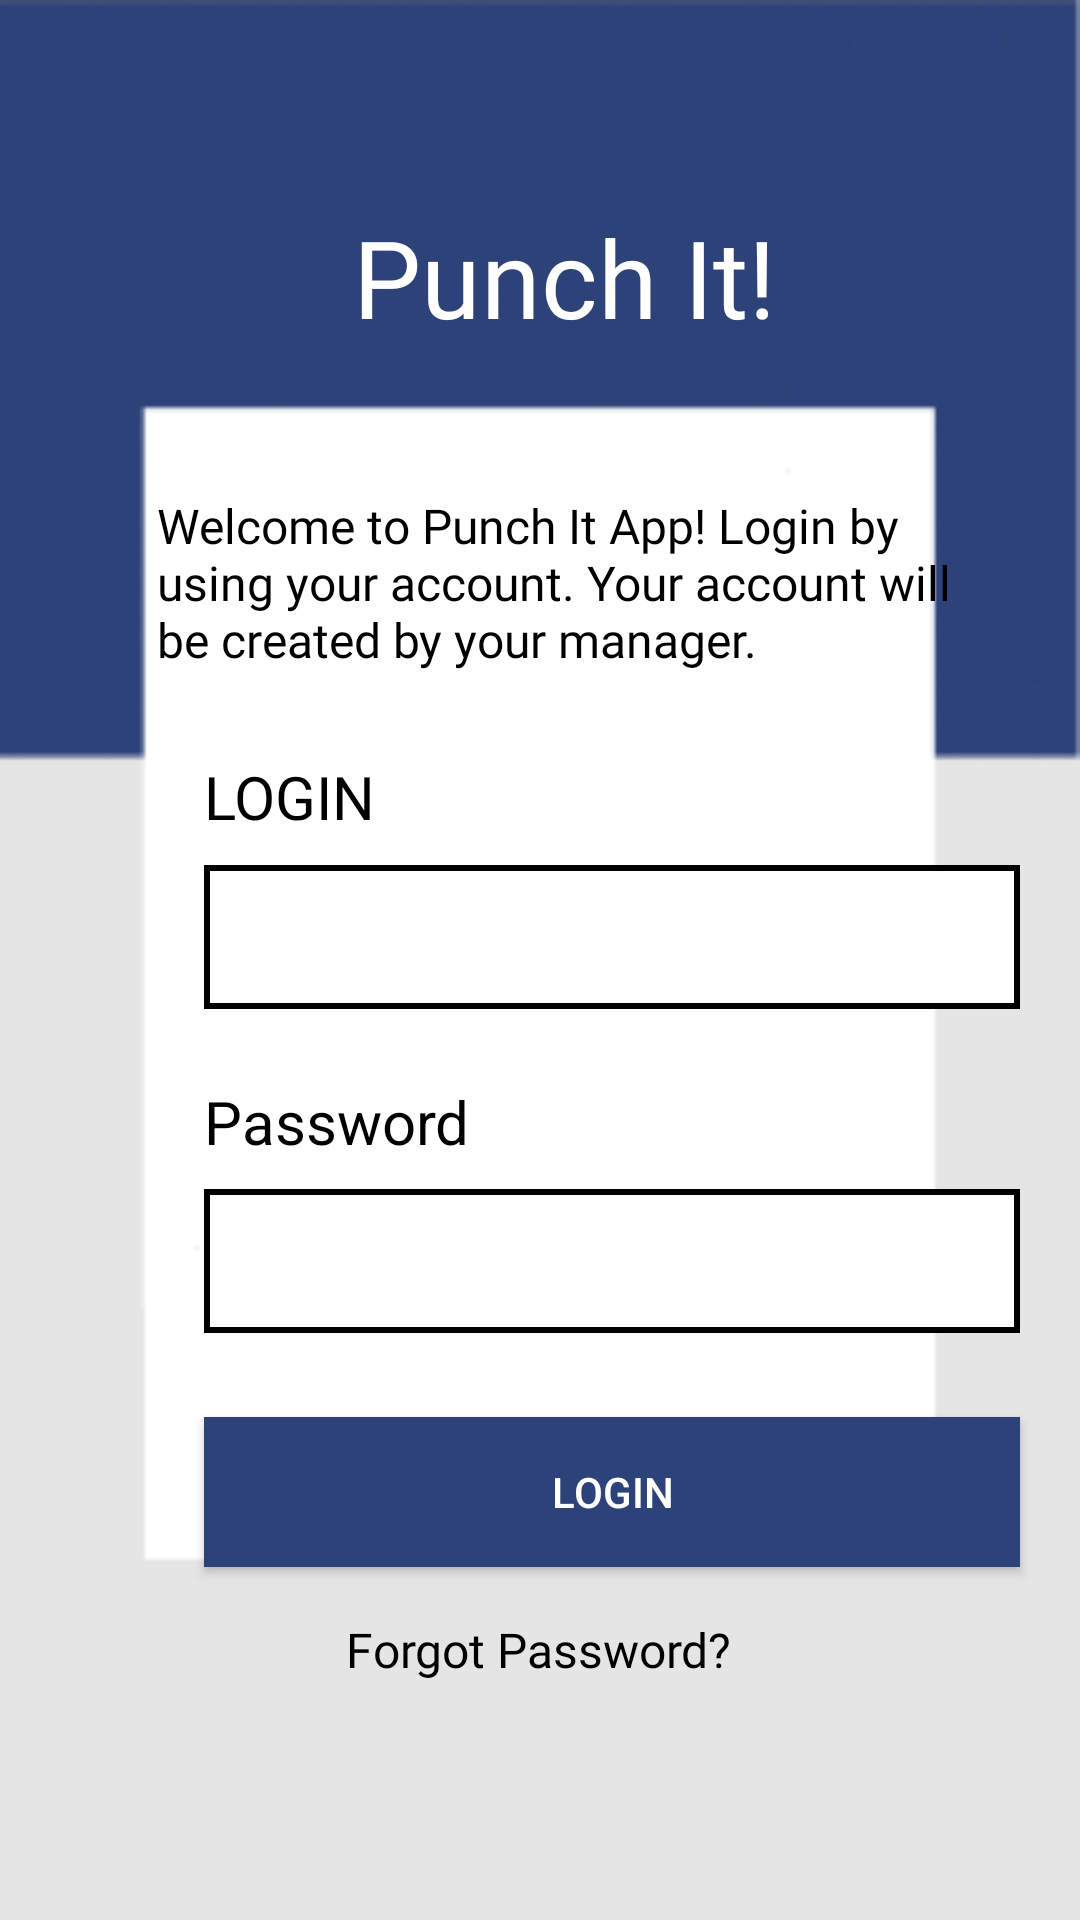

Android layout source for this screen:
<!-- AndroidManifest.xml: application theme Theme.CSIS3275GroupProject -->
<!-- res/layout/activity_login3.xml -->
<?xml version="1.0" encoding="utf-8"?>
<androidx.constraintlayout.widget.ConstraintLayout xmlns:android="http://schemas.android.com/apk/res/android"
    xmlns:app="http://schemas.android.com/apk/res-auto"
    xmlns:tools="http://schemas.android.com/tools"
    android:layout_width="match_parent"
    android:layout_height="match_parent"
    android:background="@drawable/background_login"
    tools:context=".Login">

    <TextView
        android:id="@+id/txtHeaderReset"
        android:layout_width="wrap_content"
        android:layout_height="wrap_content"
        android:layout_marginStart="133dp"
        android:layout_marginTop="68dp"
        android:layout_marginEnd="133dp"
        android:fontFamily="@font/petrona"
        android:text="@string/PunchIt"
        android:textColor="#FFFFFF"
        android:textSize="36sp"
        app:layout_constraintEnd_toEndOf="parent"
        app:layout_constraintHorizontal_bias="0.333"
        app:layout_constraintStart_toStartOf="parent"
        app:layout_constraintTop_toTopOf="parent" />

    <TextView
        android:id="@+id/headerResetPassword"
        android:layout_width="272dp"
        android:layout_height="71dp"
        android:layout_marginStart="68dp"
        android:layout_marginTop="48dp"
        android:layout_marginEnd="68dp"
        android:fontFamily="@font/petrona"
        android:text="@string/headerLogin"
        android:textColor="@color/black"
        android:textSize="16sp"
        app:layout_constraintEnd_toEndOf="parent"
        app:layout_constraintHorizontal_bias="0.333"
        app:layout_constraintStart_toStartOf="parent"
        app:layout_constraintTop_toBottomOf="@+id/txtHeaderReset" />

    <TextView
        android:id="@+id/txtForgotPassword"
        android:layout_width="141dp"
        android:layout_height="37dp"
        android:layout_marginStart="68dp"
        android:layout_marginTop="9dp"
        android:layout_marginEnd="68dp"
        android:fontFamily="@font/petrona"
        android:gravity="center"
        android:text="@string/forgotPassword"
        android:textColor="@color/black"
        android:textSize="16sp"
        app:layout_constraintEnd_toEndOf="parent"
        app:layout_constraintHorizontal_bias="0.492"
        app:layout_constraintStart_toStartOf="parent"
        app:layout_constraintTop_toBottomOf="@+id/btnResetPassword" />

    <EditText
        android:id="@+id/txtEmailReset"
        android:layout_width="272dp"
        android:layout_height="48dp"
        android:layout_marginStart="68dp"
        android:layout_marginTop="172dp"
        android:background="@drawable/edit_text_border"
        android:ems="10"
        android:importantForAutofill="no"
        android:inputType="textPersonName"
        android:labelFor="@id/txtEmailResetPassword"
        android:padding="10dp"
        android:textColor="@color/black"
        app:layout_constraintStart_toStartOf="parent"
        app:layout_constraintTop_toBottomOf="@+id/txtHeaderReset"
        tools:ignore="MissingConstraints,SpeakableTextPresentCheck,DuplicateSpeakableTextCheck" />

    <TextView
        android:id="@+id/txtLogin2"
        android:layout_width="wrap_content"
        android:layout_height="wrap_content"
        android:layout_marginStart="68dp"
        android:layout_marginTop="24dp"
        android:labelFor="@id/txtPasswordReg"
        android:text="@string/Password"
        android:textColor="#000000"
        android:textSize="20sp"
        app:layout_constraintStart_toStartOf="parent"
        app:layout_constraintTop_toBottomOf="@+id/txtEmailReset" />

    <EditText
        android:id="@+id/txtPasswordReg"
        android:layout_width="272dp"
        android:layout_height="48dp"
        android:layout_marginStart="68dp"
        android:layout_marginTop="60dp"
        android:background="@drawable/edit_text_border"
        android:ems="10"
        android:importantForAutofill="no"
        android:inputType="textPersonName|textPassword"
        android:padding="10dp"
        android:textColor="@color/black"
        app:layout_constraintStart_toStartOf="parent"
        app:layout_constraintTop_toBottomOf="@+id/txtEmailReset"
        tools:ignore="MissingConstraints,SpeakableTextPresentCheck,DuplicateSpeakableTextCheck" />

    <Button
        android:id="@+id/btnResetPassword"
        android:layout_width="272dp"
        android:layout_height="50dp"
        android:layout_marginStart="68dp"
        android:layout_marginTop="28dp"
        android:background="#2D4278"
        android:text="@string/Login"
        android:textColor="#FFFFFF"
        app:layout_constraintStart_toStartOf="parent"
        app:layout_constraintTop_toBottomOf="@+id/txtPasswordReg" />

    <TextView
        android:id="@+id/txtEmailResetPassword"
        android:layout_width="wrap_content"
        android:layout_height="wrap_content"
        android:layout_marginStart="68dp"
        android:layout_marginTop="252dp"
        android:fontFamily="@font/petrona"
        android:labelFor="@id/txtEmailReset"
        android:text="@string/Login"
        android:textColor="@color/black"
        android:textSize="20sp"
        app:layout_constraintStart_toStartOf="parent"
        app:layout_constraintTop_toTopOf="parent"
        tools:ignore="SpeakableTextPresentCheck" />

    <ProgressBar
        android:id="@+id/progressBarResetPassword"
        style="?android:attr/progressBarStyle"
        android:layout_width="wrap_content"
        android:layout_height="wrap_content"
        android:layout_marginStart="178dp"
        android:layout_marginTop="19dp"
        android:layout_marginEnd="180dp"
        android:visibility="invisible"
        app:layout_constraintEnd_toEndOf="parent"
        app:layout_constraintStart_toStartOf="parent"
        app:layout_constraintTop_toBottomOf="@+id/txtForgotPassword" />

</androidx.constraintlayout.widget.ConstraintLayout>
<!-- resources referenced by this layout -->
<resources>
  <color name="black">#FF000000</color>
  <!-- drawable background_login: png bitmap (drawable, 14594 bytes) -->
  <!-- drawable edit_text_border (drawable-hdpi) -->
  <?xml version="1.0" encoding="utf-8"?>
  <selector xmlns:android="http://schemas.android.com/apk/res/android">
      <item>
          <shape android:shape="rectangle">
              <solid  android:color="#FFFFFF"/>
              <stroke android:width="2dp"  android:color="@color/black" />
          </shape>
      </item>
  </selector>
  <string name="Login">LOGIN</string>
  <string name="Password">Password</string>
  <string name="PunchIt">Punch It!</string>
  <string name="forgotPassword">Forgot Password?</string>
  <string name="headerLogin">Welcome to Punch It App! Login by using your account. Your account will be created by your manager.</string>
  <style name="Theme.CSIS3275GroupProject" parent="Theme.MaterialComponents.DayNight.NoActionBar">
          
          <item name="colorPrimary">#2D4278</item>
          <item name="colorPrimaryVariant">#2D4278</item>
          <item name="colorOnPrimary">@color/white</item>
          
          <item name="colorSecondary">@color/teal_200</item>
          <item name="colorSecondaryVariant">@color/teal_700</item>
          <item name="colorOnSecondary">@color/black</item>
          
          <item name="android:statusBarColor" tools:targetApi="l">?attr/colorPrimaryVariant</item>
          
      </style>
  <color name="white">#FFFFFFFF</color>
  <color name="teal_200">#FF03DAC5</color>
  <color name="teal_700">#FF018786</color>
</resources>
